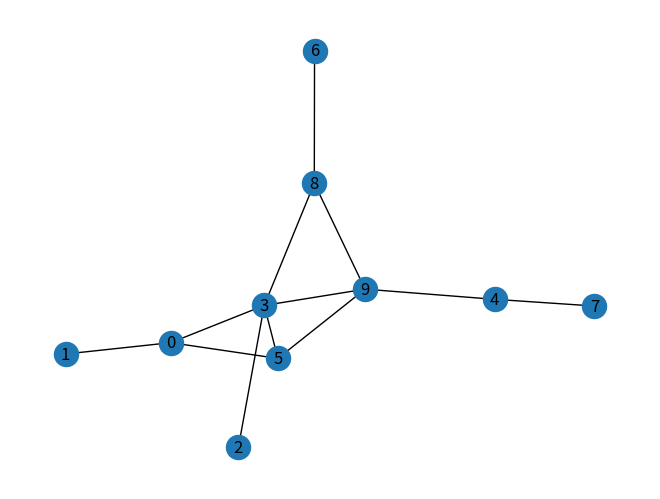
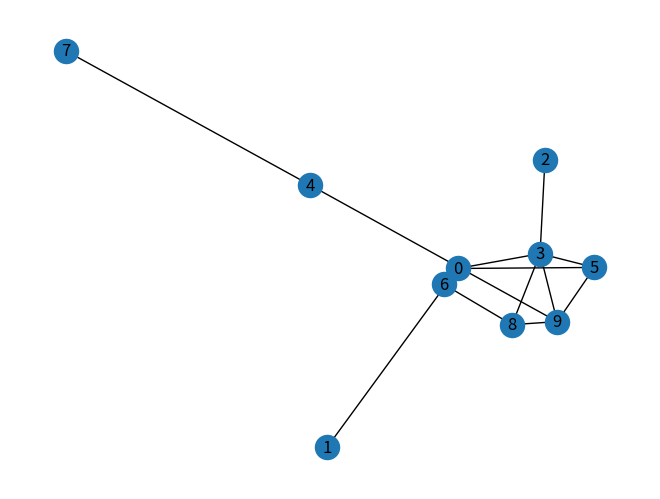
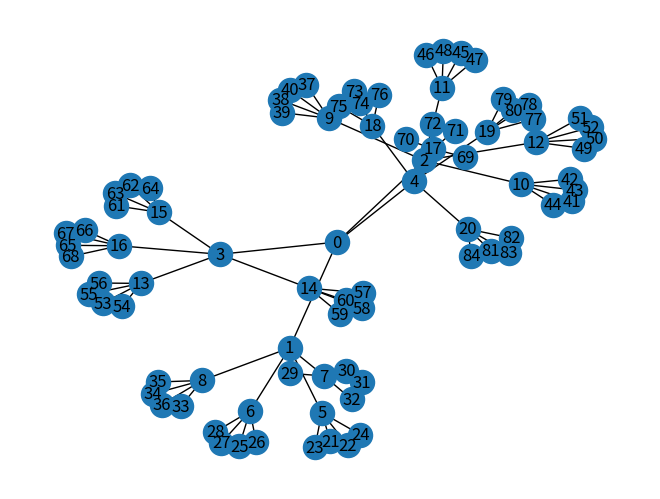
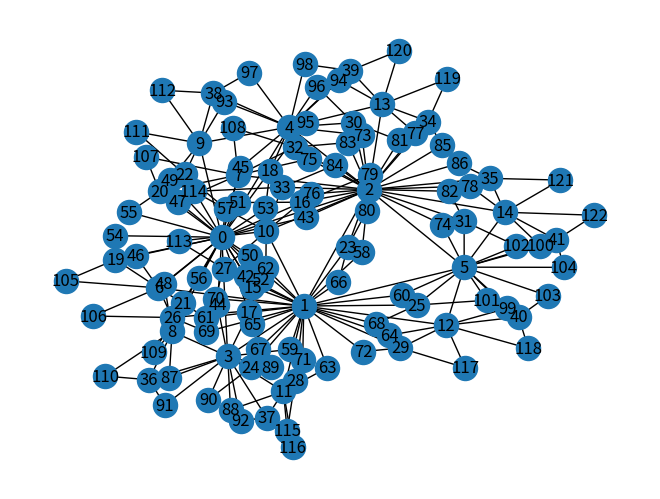

Here is the Python script that generated these plots, in order:
# ==============================================
# Basic import of the networkx library.
import networkx
import matplotlib.pyplot as plt


# Static Directed Graph
# ==============================================
# Generate a simple fixed undirected graph.
# In this case we are adding in the nodes and
# edges to the graph manually to make a tree.
NewGraph = networkx.Graph()
NewGraph.add_nodes_from(range(10))
NewGraph.add_edges_from(
    [(0,1), (0,3), (0,5), (2,3), (3,5),
     (3,8), (3,9), (4,7), (4,9), (5,9),
     (6,8), (8,9)])

# This code generates a basic plot for the graph and then
# shows the resulting graph value.
networkx.draw(NewGraph,
              with_labels=True,
              arrows=False)
plt.show()



# Accessing the members of a graph is straightforward.
# The actual contents are kept in special view items
# but they can be converted to lists.
NodeList = list(NewGraph.nodes)
EdgeList = list(NewGraph.edges)

for NeighborNode in NewGraph.neighbors(3):
    print(NeighborNode)

    




# Static Undirected Graph
# ====================================================
# Generating a directed graph is a matter
# of changing the type.
NewDiGraph = networkx.DiGraph()
NewDiGraph.add_nodes_from(range(10))
NewDiGraph.add_edges_from(
    [(0,1), (0,3), (0,5), (2,3), (3,5),
     (3,8), (3,9), (4,7), (4,9), (5,9),
     (6,8), (8,9)])


networkx.draw(NewDiGraph,
              with_labels=True,
              arrows=False)
plt.show()



# Accessing the members of a graph is straightforward.
# The actual contents are kept in special view items
# but they can be converted to lists.
NodeList = list(NewDiGraph.nodes)
EdgeList = list(NewDiGraph.edges)

# Notice in this case the directed nature of the graph
# restricts what we will see as the neighbors to the
# outgoing arcs.
for NeighborNode in NewDiGraph.neighbors(3):
    print(NeighborNode)

    

# Finally we can generate a random graph using built in algorithms.
# We will use these to provide a simple search space.  The first
# generates a clear balanced tree, while the second generates a
# more complex pseudofractal graph.  Note the primary argument is
# exponential growth so stay to single digits.
BalancedTree = networkx.generators.classic.balanced_tree(4,3)
networkx.draw(BalancedTree,
              with_labels=True,
              arrows=False)
plt.show()


RandomDGMGraph = networkx.generators.dorogovtsev_goltsev_mendes_graph(5)
networkx.draw(RandomDGMGraph,
              with_labels=True,
              arrows=False)
plt.show()
